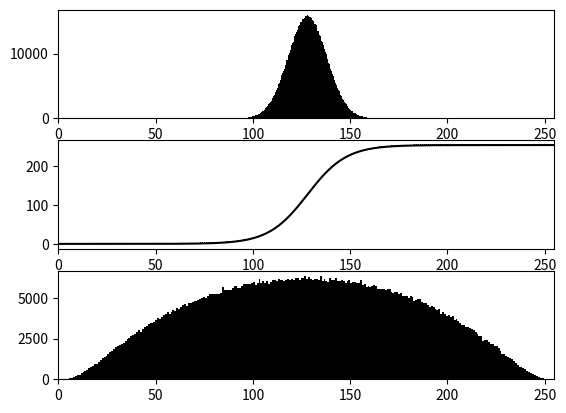

The matplotlib source for this figure:
import numpy as np
import matplotlib.pyplot as plt
from matplotlib.widgets import Slider

def sigmoid(x):
    return 1/(1+np.exp(-(x-a)/b))*255

mu, sigma = 128, 10

s = np.random.normal(mu, sigma, 1000000)
x = np.linspace(0,255,256)

a = np.average(s)
b = np.std(s)

y = sigmoid(x)

s_trans = sigmoid(s)


plt.subplot(311)
plt.xlim([0,255])
plt.hist(s,256,color='black')

plt.subplot(312)
plt.xlim([0,255])
plt.plot(x,y,color="black",marker=',')

plt.subplot(313)
plt.xlim([0,255])
plt.hist(s_trans,256,color='black')

plt.show()

